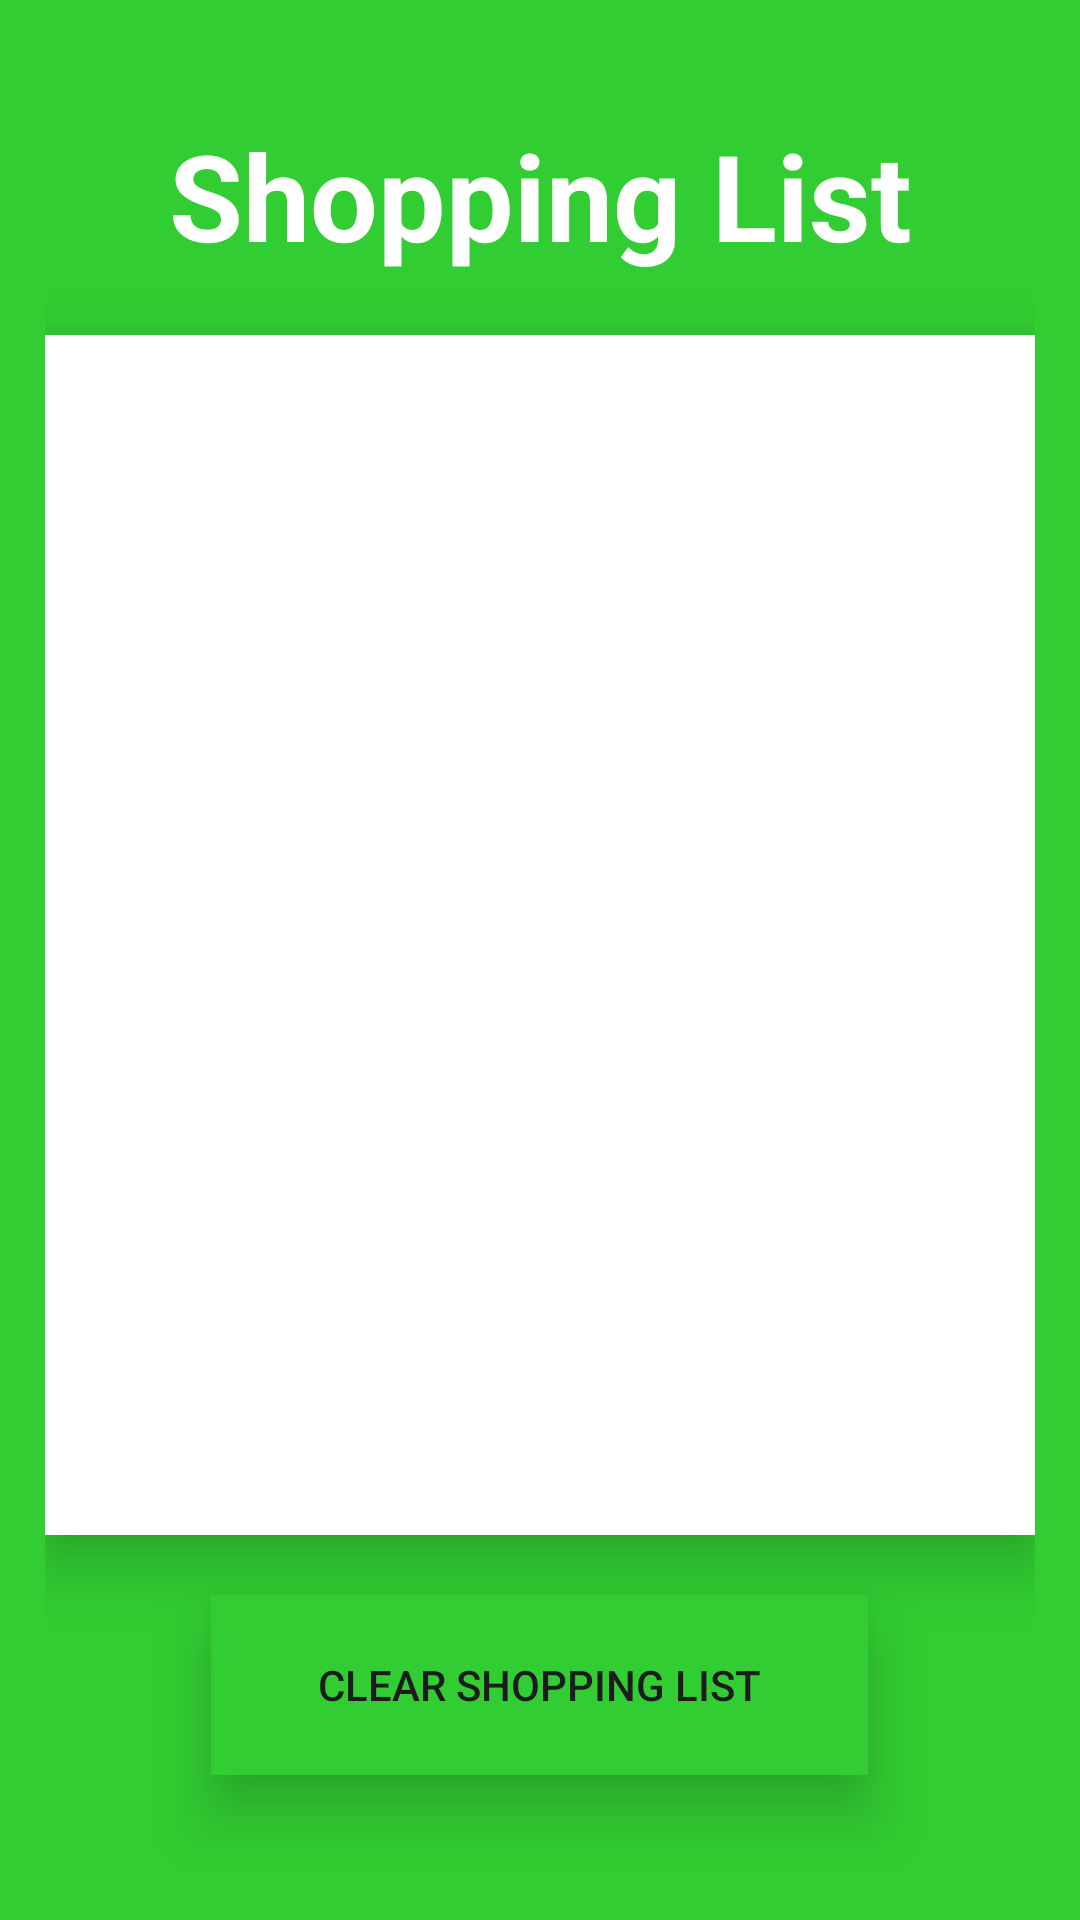

Android layout source for this screen:
<!-- AndroidManifest.xml: application theme Theme.Recipeazy -->
<!-- res/layout/activity_shopping_list.xml -->
<?xml version="1.0" encoding="utf-8"?>
<LinearLayout xmlns:android="http://schemas.android.com/apk/res/android"
    xmlns:app="http://schemas.android.com/apk/res-auto"
    xmlns:tools="http://schemas.android.com/tools"
    android:layout_width="match_parent"
    android:layout_height="match_parent"
    tools:context=".ShoppingList"
    android:orientation="vertical"
    android:gravity="center"
    android:background="@color/limeGreen"
    android:padding="15dp">

    <TextView
        android:text="Shopping List"
        android:layout_width="match_parent"
        android:layout_height="wrap_content"
        android:textSize="40sp"
        android:textStyle="bold"
        android:gravity="center"
        android:layout_marginBottom="20dp"
        android:textColor="@color/white"/>
    <LinearLayout
        android:layout_width="match_parent"
        android:layout_height="400dp"
        android:background="@color/white"
        android:layout_marginBottom="20dp"
        android:elevation="12dp"/>

    <LinearLayout
        android:layout_width="219dp"
        android:layout_height="60dp"
        android:layout_marginBottom="10dp"
        android:background="@color/limeGreen"
        android:elevation="12dp">

        <Button
            android:id="@+id/btn_clear"
            android:layout_width="match_parent"
            android:layout_height="match_parent"
            android:background="@color/limeGreen"
            android:elevation="16dp"
            android:text="Clear Shopping List" />
    </LinearLayout>

</LinearLayout>
<!-- resources referenced by this layout -->
<resources>
  <color name="limeGreen">#32CD32</color>
  <color name="white">#FFFFFFFF</color>
  <style name="Theme.Recipeazy" parent="Base.Theme.Recipeazy">
          <item name="colorPrimary">@color/forestGreen</item>
      </style>
  <style name="Base.Theme.Recipeazy" parent="Theme.Material3.DayNight.NoActionBar">
  
      </style>
  <color name="forestGreen">#228B22</color>
</resources>
